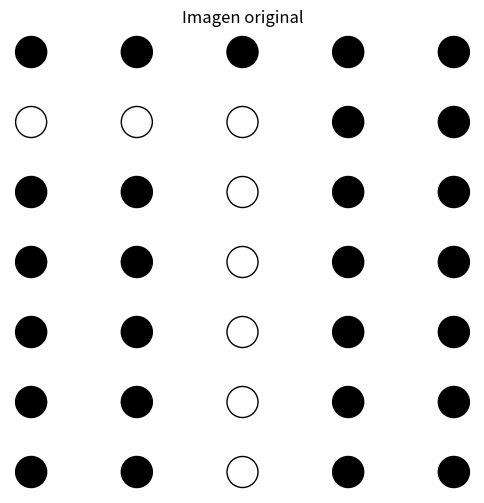

Write Python code to recreate this figure. (Note: this script raises an exception after producing the figure.)
import matplotlib.pyplot as plt
import numpy as np

def flood_fill(matriz, x, y, color_nuevo, color_original=None):
    filas, columnas = matriz.shape
    if color_original is None:
        color_original = matriz[x, y]

    # Si el punto no es del color original o ya tiene el nuevo color
    if x < 0 or x >= filas or y < 0 or y >= columnas or matriz[x, y] != color_original or matriz[x, y] == color_nuevo:
        return

    # Cambiar el color del punto actual
    matriz[x, y] = color_nuevo

    # Llamar recursivamente en las 4 direcciones
    flood_fill(matriz, x+1, y, color_nuevo, color_original)
    flood_fill(matriz, x-1, y, color_nuevo, color_original)
    flood_fill(matriz, x, y+1, color_nuevo, color_original)
    flood_fill(matriz, x, y-1, color_nuevo, color_original)

# Matriz inicial
matriz = np.array([
    [0, 0, 0, 0, 0],
    [100, 100, 100, 0, 0],
    [0, 0, 100, 0, 0],
    [0, 0, 100, 0, 0],
    [0, 0, 100, 0, 0],
    [0, 0, 100, 0, 0],
    [0, 0, 100, 0, 0]
])

def mostrar_con_scatter(matriz, titulo):
    filas, columnas = matriz.shape
    x, y = np.meshgrid(range(columnas), range(filas))  
    colores = matriz.flatten() / 255 
    
    plt.figure(figsize=(6, 6))
    plt.scatter(x.flatten(), -y.flatten(), c=colores, s=500, cmap='gray', edgecolors='black')  # Dibujar círculos
    plt.title(titulo)
    plt.axis('off')  # Quitar ejes
    plt.show()

# Mostrar la imagen original
mostrar_con_scatter(matriz, "Imagen original")

# Aplicar flood fill
x = int(input("Introduzca la fila del nuevo punto de partida: "))
y = int(input("Introduzca la columna del nuevo punto de partida: "))
color_nuevo = int(input("Introduzca el nuevo color (0-255): "))

flood_fill(matriz, x, y, color_nuevo)

# Mostrar la imagen modificada
mostrar_con_scatter(matriz, "Imagen modificada")


